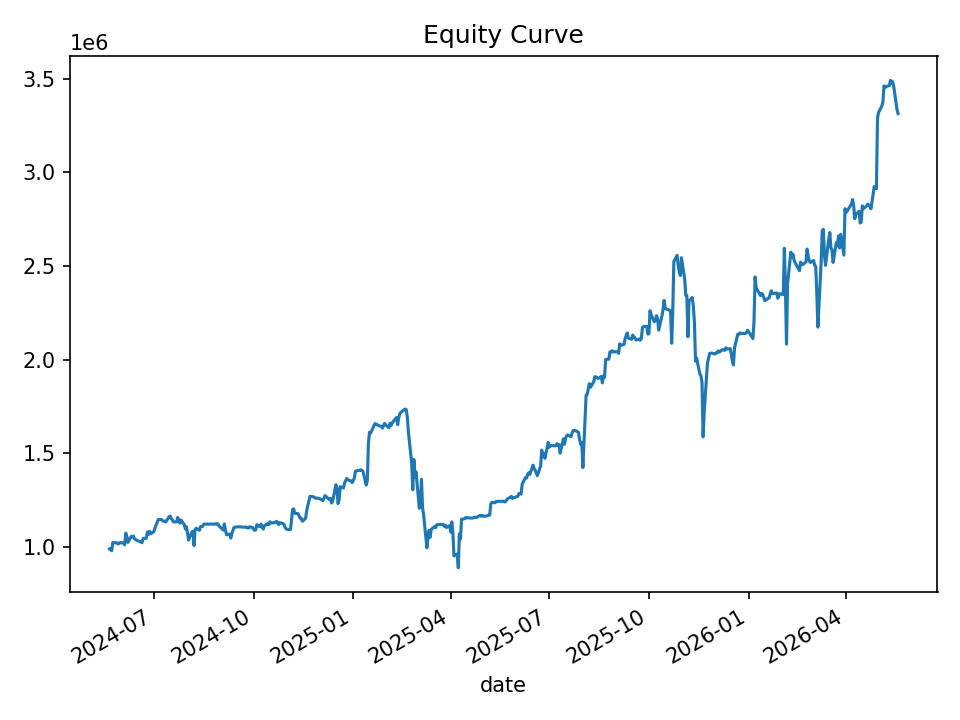

The table this chart was drawn from, first rows:
date, equity, cash_realized, open_positions, gross_exposure, exposure_pct
2024-05-21, 989354, 1000000, 2, 199149, 0.2013
2024-05-22, 992104, 1000000, 2, 199149, 0.2007
2024-05-23, 979446, 1000000, 6, 592451, 0.6049
2024-05-24, 1023128, 1007698, 7, 701676, 0.6858
2024-05-28, 1021900, 1021361, 5, 505717, 0.4949
2024-05-29, 1015423, 1031323, 5, 506009, 0.4983
2024-05-30, 1020104, 1030658, 6, 611458, 0.5994
2024-05-31, 1023632, 1034899, 5, 511262, 0.4995
2024-06-03, 1019836, 1038095, 5, 511347, 0.5014
2024-06-04, 1011558, 1038829, 8, 814753, 0.8054
2024-06-05, 1073726, 1040751, 13, 1372808, 1.279
2024-06-06, 1054714, 1050236, 13, 1369966, 1.299
2024-06-07, 1024610, 1055124, 13, 1367784, 1.335
2024-06-10, 1056100, 1083025, 5, 529890, 0.5017
2024-06-11, 1054202, 1083025, 6, 635191, 0.6025
2024-06-12, 1058887, 1087580, 5, 529265, 0.4998
2024-06-13, 1043879, 1087580, 6, 633992, 0.6073
2024-06-14, 1039478, 1087580, 7, 738009, 0.71
2024-06-17, 1030363, 1069419, 7, 732316, 0.7107
2024-06-18, 1030231, 1066931, 9, 935855, 0.9084
2024-06-20, 1022544, 1064423, 11, 1135613, 1.111
2024-06-21, 1044600, 1074732, 15, 1551783, 1.486
2024-06-24, 1046939, 1081206, 13, 1344270, 1.284
2024-06-25, 1080211, 1094809, 17, 1783408, 1.651
2024-06-26, 1067217, 1108117, 17, 1783267, 1.671
2024-06-27, 1083184, 1109744, 11, 1162521, 1.073
2024-06-28, 1070282, 1111309, 12, 1273427, 1.19
2024-07-01, 1082679, 1119346, 11, 1165488, 1.076
2024-07-02, 1102506, 1146115, 8, 852752, 0.7735
2024-07-03, 1116121, 1126265, 3, 325061, 0.2912
2024-07-05, 1146111, 1136188, 5, 553495, 0.4829
2024-07-08, 1146506, 1152886, 4, 441889, 0.3854
2024-07-09, 1139176, 1152886, 6, 669837, 0.588
2024-07-10, 1137527, 1153848, 6, 678929, 0.5968
2024-07-11, 1137634, 1150214, 8, 909199, 0.7992
2024-07-12, 1133721, 1156957, 9, 1021592, 0.9011
2024-07-15, 1161507, 1168699, 3, 343719, 0.2959
2024-07-16, 1165124, 1167541, 2, 233115, 0.2001
2024-07-17, 1151820, 1167541, 2, 233115, 0.2024
2024-07-18, 1144525, 1167541, 5, 577796, 0.5048
2024-07-19, 1133853, 1167541, 6, 691465, 0.6098
2024-07-22, 1134153, 1169111, 6, 690468, 0.6088
2024-07-23, 1157893, 1165505, 4, 460600, 0.3978
2024-07-24, 1139324, 1165505, 4, 460600, 0.4043
2024-07-25, 1127219, 1164158, 7, 797108, 0.7071
2024-07-26, 1143909, 1192104, 7, 802317, 0.7014
2024-07-29, 1119738, 1192104, 7, 802317, 0.7165
2024-07-30, 1096558, 1194054, 7, 799527, 0.7291
2024-07-31, 1107946, 1181185, 8, 907269, 0.8189
2024-08-01, 1076147, 1183999, 9, 1011559, 0.94
2024-08-02, 1036798, 1184723, 11, 1215611, 1.172
2024-08-05, 1080066, 1189554, 22, 2372880, 2.197
2024-08-06, 1083914, 1207746, 32, 3443506, 3.177
2024-08-07, 1007493, 1219668, 32, 3424578, 3.399
2024-08-08, 1091490, 1215474, 20, 2127518, 1.949
2024-08-09, 1100253, 1223229, 15, 1589587, 1.445
2024-08-12, 1088718, 1223229, 15, 1589587, 1.46
2024-08-13, 1109162, 1213227, 4, 428395, 0.3862
2024-08-14, 1109288, 1213227, 4, 428395, 0.3862
2024-08-15, 1110113, 1212266, 3, 326462, 0.2941
... 440 more rows
